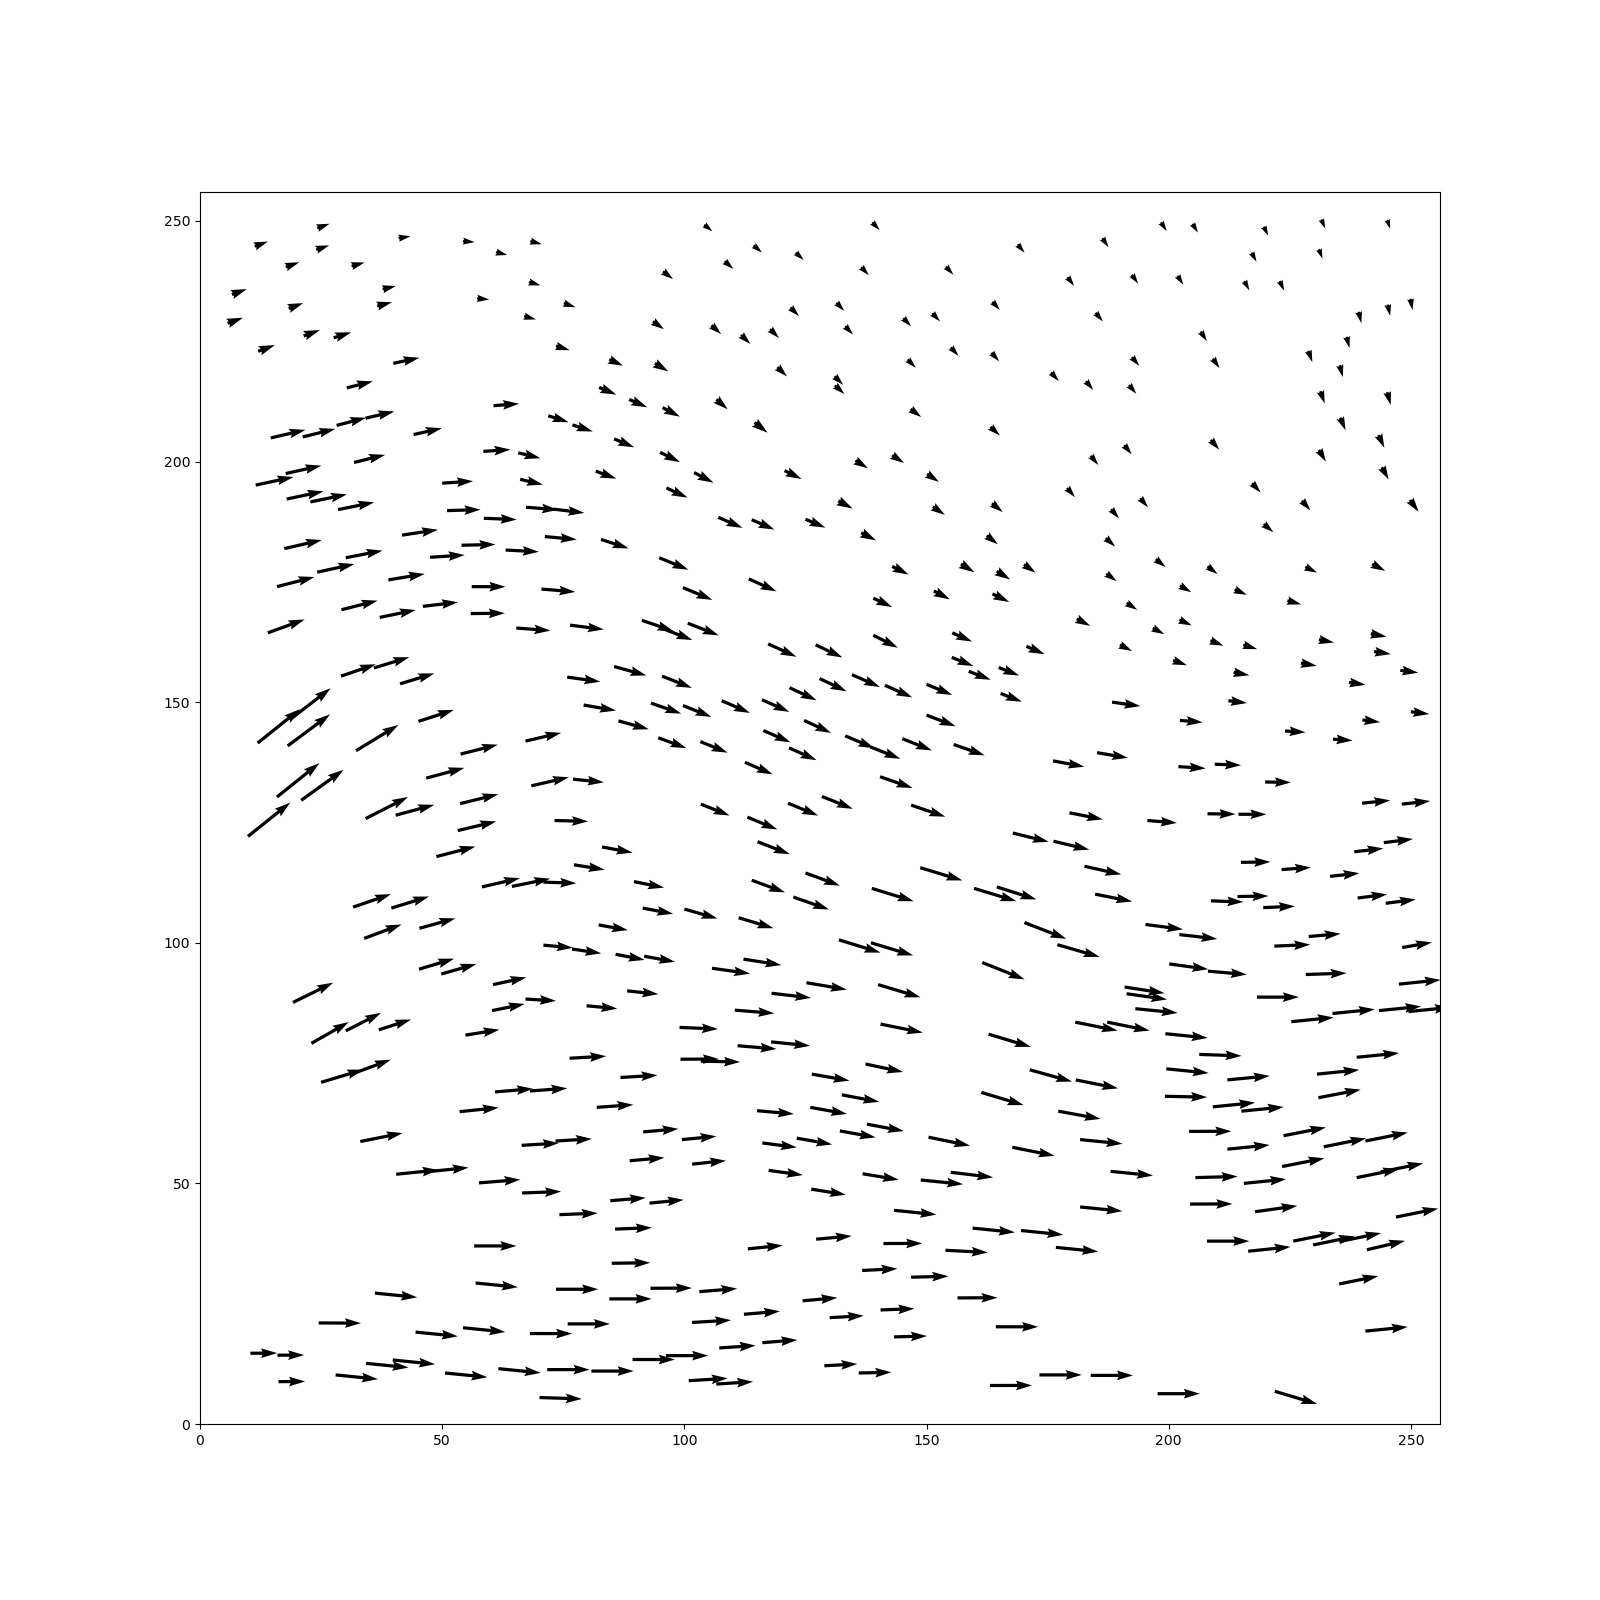

The table this chart was drawn from, first rows:
# y, x, dY, dX
4.700000000000000178e+00, 2.315000000000000000e+02, 2.145842820966686659e+00, 9.209239107095541499e-01
4.799999999999999822e+00, 2.450999999999999943e+02, 2.081890692150876632e+00, 6.897851582347266364e-01
5.299999999999999822e+00, 1.388000000000000114e+02, 1.857168041476830345e+00, 1.740959563658316611e+00
5.299999999999999822e+00, 1.984000000000000057e+02, 2.069080065466373242e+00, 1.361028020530626437e+00
5.599999999999999645e+00, 2.049000000000000057e+02, 2.094171128758569811e+00, 1.284316273585492718e+00
5.799999999999999822e+00, 1.040999999999999943e+02, 1.552790122768779701e+00, 1.919677894148374531e+00
6.200000000000000178e+00, 2.195999999999999943e+02, 2.125558543693568225e+00, 1.087990177481467757e+00
6.500000000000000000e+00, 2.419999999999999929e+01, -1.021046759452344244e+00, 2.923810867249667211e+00
8.599999999999999645e+00, 4.100000000000000000e+01, -4.528730023987991848e-01, 2.801919435462507213e+00
8.599999999999999645e+00, 1.863000000000000114e+02, 2.139310830310104272e+00, 1.441122351321631800e+00
9.199999999999999289e+00, 5.429999999999999716e+01, 2.485335662351353669e-01, 2.740963223610987765e+00
9.199999999999999289e+00, 6.820000000000000284e+01, 7.415562411382089492e-01, 2.698375873227693678e+00
9.900000000000000355e+00, 1.688000000000000114e+02, 1.943770507540984793e+00, 1.642633007365044140e+00
1.009999999999999964e+01, 1.142999999999999972e+02, 1.658967767235006718e+00, 1.947106056388477224e+00
1.030000000000000071e+01, 1.130000000000000071e+01, -1.150688449617095044e+00, 3.113027364385645424e+00
1.090000000000000036e+01, 2.310000000000000000e+02, 2.223458427536898263e+00, 8.386170866502274945e-01
1.100000000000000000e+01, 2.400000000000000000e+01, -1.035110846815421981e+00, 3.040547382148868216e+00
1.150000000000000000e+01, 6.110000000000000142e+01, 6.655727906118270587e-01, 2.686719336789084256e+00
1.159999999999999964e+01, 1.230000000000000000e+02, 1.716323136453135056e+00, 1.851120094167639785e+00
1.159999999999999964e+01, 2.170999999999999943e+02, 2.135036994498636265e+00, 1.169417124799970509e+00
1.340000000000000036e+01, 1.082999999999999972e+02, 1.791095327252906211e+00, 2.084684051441922037e+00
1.440000000000000036e+01, 3.130000000000000071e+01, -8.540384640360239032e-01, 3.044060152895380345e+00
1.450000000000000000e+01, 1.540000000000000000e+02, 1.924863397943450183e+00, 1.761639961414215971e+00
1.459999999999999964e+01, 1.769999999999999929e+01, -1.147737500269441213e+00, 3.197128675648888141e+00
1.459999999999999964e+01, 1.365000000000000000e+02, 1.905554103817912681e+00, 1.793166031623439904e+00
1.550000000000000000e+01, 9.559999999999999432e+01, 1.821776167012995273e+00, 2.354957418423831772e+00
1.619999999999999929e+01, 1.924000000000000057e+02, 2.106061005524895613e+00, 1.466693858480844215e+00
1.639999999999999858e+01, 2.018000000000000114e+02, 2.127696338474390103e+00, 1.368894782849295666e+00
1.669999999999999929e+01, 1.790999999999999943e+02, 2.044244873163006737e+00, 1.568339034763262418e+00
1.750000000000000000e+01, 2.155999999999999943e+02, 2.213680391878476428e+00, 1.193991453162757344e+00
1.750000000000000000e+01, 2.229000000000000057e+02, 2.285615502229608076e+00, 1.053869525522687089e+00
1.769999999999999929e+01, 6.790000000000000568e+01, 7.950513972079656932e-01, 2.734876020624128490e+00
1.919999999999999929e+01, 3.770000000000000284e+01, -7.520486079911544719e-01, 3.124363094640304706e+00
2.030000000000000071e+01, 6.599999999999999645e+00, -1.278194450948595629e+00, 3.480224878651521081e+00
2.110000000000000142e+01, 5.720000000000000284e+01, 2.835238075820188386e-01, 2.856685769460471924e+00
2.119999999999999929e+01, 2.499000000000000057e+02, 2.629532369611921716e+00, 4.861105924345580642e-01
2.180000000000000071e+01, 1.635999999999999943e+02, 1.959036976823065546e+00, 1.745827212628214831e+00
2.200000000000000000e+01, 1.314000000000000057e+02, 1.935515196570208873e+00, 1.835032990068560910e+00
2.210000000000000142e+01, 7.509999999999999432e+01, 9.642448416665401201e-01, 2.765563593370446771e+00
2.239999999999999858e+01, 2.451999999999999886e+02, 2.647793964270376055e+00, 5.964605031924884448e-01
2.269999999999999929e+01, 3.660000000000000142e+01, -9.305724833797889284e-01, 3.464900997910261182e+00
2.300000000000000000e+01, 1.219000000000000057e+02, 2.026100190356180164e+00, 2.016958488732405907e+00
2.319999999999999929e+01, 1.830000000000000071e+01, -1.275098569803840176e+00, 3.444162024421047796e+00
2.389999999999999858e+01, 2.391999999999999886e+02, 2.654616248379127796e+00, 6.518190255748852469e-01
2.410000000000000142e+01, 1.849000000000000057e+02, 2.044776841100680809e+00, 1.714337407747449804e+00
2.419999999999999929e+01, 1.511999999999999886e+02, 1.939331386720106742e+00, 1.801359803648721059e+00
2.480000000000000071e+01, 6.690000000000000568e+01, 7.828429242010461753e-01, 2.800524876829030063e+00
2.519999999999999929e+01, 1.451999999999999886e+02, 1.933074097602421659e+00, 1.817324900100421914e+00
2.589999999999999858e+01, 9.350000000000000000e+01, 1.830005020927340853e+00, 2.613593988478988273e+00
2.630000000000000071e+01, 5.700000000000000178e+00, -1.333725886321809329e+00, 3.618987280953346097e+00
2.669999999999999929e+01, 1.055999999999999943e+02, 2.080291511386354486e+00, 2.281823278268171329e+00
2.689999999999999858e+01, 1.331999999999999886e+02, 1.958781845561112567e+00, 1.875465619143218188e+00
2.750000000000000000e+01, 1.177000000000000028e+02, 2.082126367728387439e+00, 2.096626100419611394e+00
2.800000000000000000e+01, 2.065999999999999943e+02, 2.277757344509211190e+00, 1.458769343282970921e+00
2.869999999999999929e+01, 1.117000000000000028e+02, 2.135387203424022662e+00, 2.216963565559187721e+00
2.889999999999999858e+01, 2.139999999999999858e+01, -1.367674091956202043e+00, 3.823409889019576013e+00
2.910000000000000142e+01, 2.366999999999999886e+02, 2.632879442035267914e+00, 7.116236767958831200e-01
2.930000000000000071e+01, 2.760000000000000142e+01, -1.303537102266435488e+00, 4.145255649979760371e+00
3.100000000000000000e+01, 7.350000000000000000e+01, 9.819217091578708034e-01, 3.216980622083379870e+00
3.130000000000000071e+01, 1.550000000000000000e+02, 1.972154036057136128e+00, 1.834417092467901744e+00
... 472 more rows
